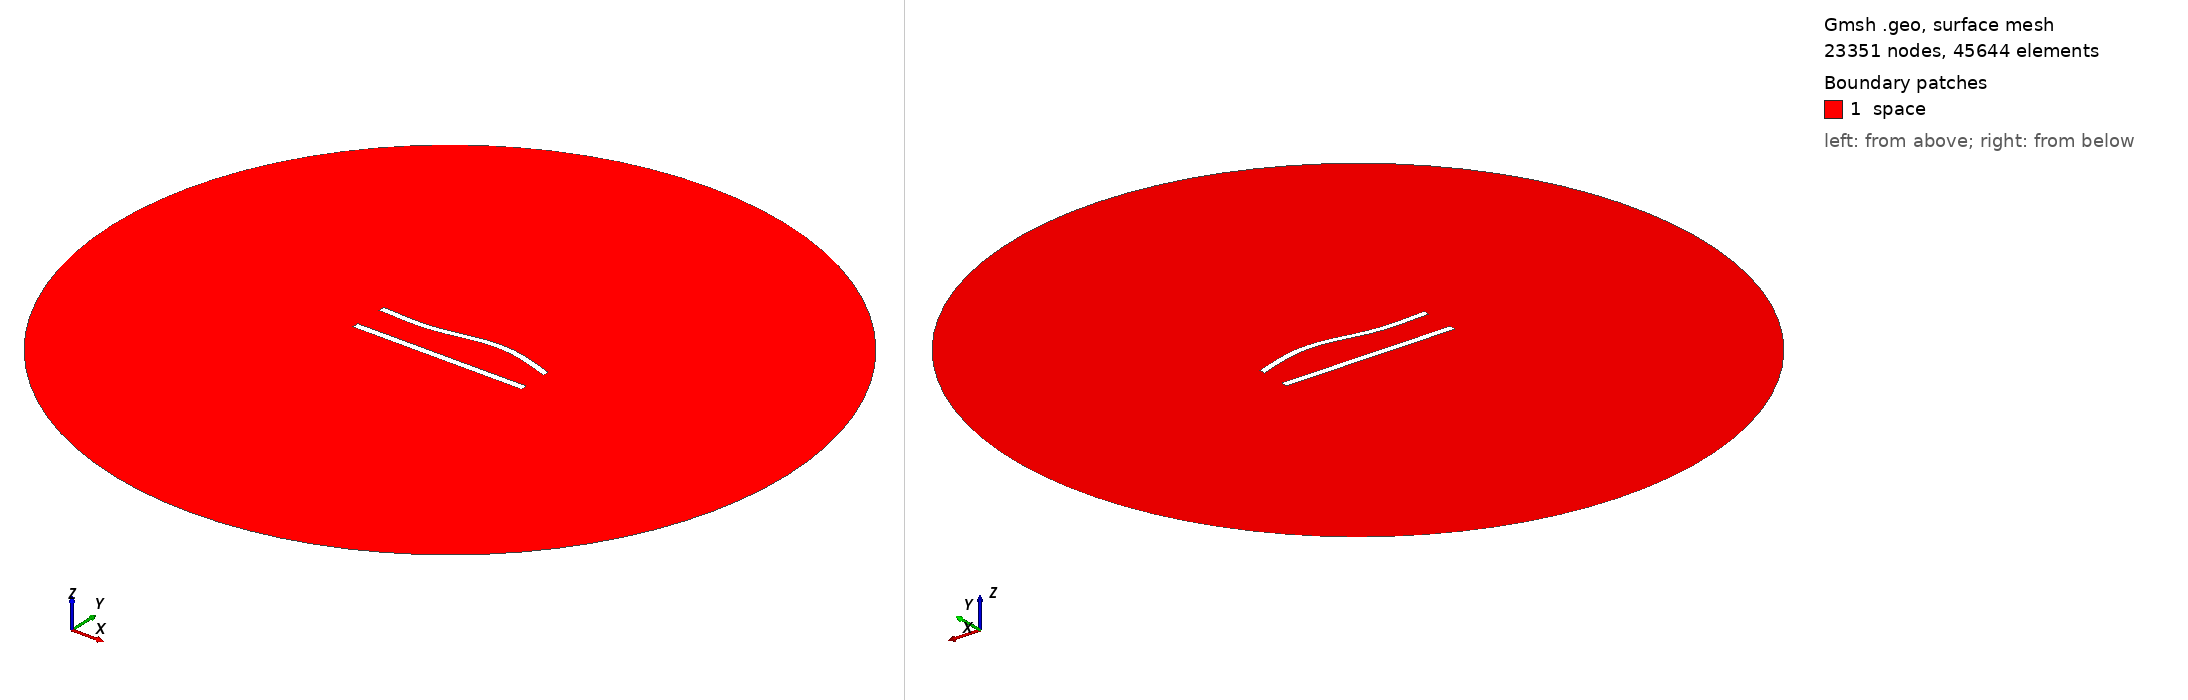

Gmsh geometry script, surface-meshed: 23351 nodes, 45644 surface elements. Boundary patches (legend numbers): 1 space. Left view from above one corner, right view from below the opposite corner. Legend entries are the model's physical surfaces. The drawing asked Gmsh for element sizes between 1% and 20% of the model's largest extent; the script's own settings can give other sizes.

=== 479.geo (drawn) ===
//---------------------------------------
// Geometry kernel
//---------------------------------------

SetFactory("OpenCASCADE");



//---------------------------------------
// Parameters of the geometry
//---------------------------------------

// Overetch of the upper plate
overetch = 0.125;

// Distance between the plates
distance = 20.0;

// Discretization over the x axis (for the deformation)
nx = 50; 

// Length of the plate
L = 100 - overetch; 

// Number of modes
n = 4; 

// 1st mode coefficient
coeff(1) = 1.5;
beta(1) = 0.596864 * 3.1415926535 / L;

// 2nd mode coefficient
coeff(2) = 1.5;
beta(2) = 1.49418 * 3.1415926535 / L;

// 3rd mode coefficient
coeff(3) = -1.5;
beta(3) = 2.50025 * 3.1415926535 / L;

// 4th mode coefficient
coeff(4) = 0.0;
beta(4) = 3.49999 * 3.1415926535 / L;



//---------------------------------------
// Upper plate (deformed rectangle)
//---------------------------------------

// Coordiantes of the upper plate
xmin = -50;
xmax = 50 - overetch;

// Height of the upper plate
yheight = 4 - 2 * overetch;

// Indexes of the points
UpperID[] = {};
LowerID[] = {};
LeftID[] = {};
RightID[] = {};

// Point index
p = 1;

// Horizontal edges
For i In {1:nx}
    x = xmin + (i-1)*(xmax - xmin)/(nx-1);

    y_bottom = distance / 2 + overetch;
    For j In {1:n}
        C = (Cosh(beta(j)*L) + Cos(beta(j)*L)) / (Sinh(beta(j)*L) + Sin(beta(j)*L));
        y_bottom  = y_bottom + coeff(j) * (Cosh(beta(j)*(x+50)) - Cos(beta(j)*(x+50)) - C * (Sinh(beta(j)*(x+50)) - Sin(beta(j)*(x+50))));
    EndFor

    y_top = y_bottom + yheight;

    Point(p) = {x, y_top, 0, 1.0};
    UpperID[i] = p;
    p = p + 1;

    Point(p) = {x, y_bottom, 0, 1.0};
    LowerID[i] = p;
    p = p + 1;
EndFor

// Create point lists
UpperPts[] = {}; LowerPts[] = {};
For i In {1:nx}
  UpperPts[] += {UpperID[i]};
  LowerPts[] += {LowerID[i]};
EndFor

// Build splines
Spline(1) = {UpperPts[]};
Spline(2) = {LowerPts[]};
Line(3) = {LowerPts[nx-1], UpperPts[nx-1]};
Line(4) = {LowerPts[0], UpperPts[0]};

// Build the plane surface
Curve Loop(1) = {2, 3, -1, -4};
Plane Surface(1) = {1};



//---------------------------------------
// Lower plate (rectangle)
//---------------------------------------

// Vertices
Point(1001) = {-50, -distance/2, 0, 1.0};
Point(1002) = { 50, -distance/2, 0, 1.0};
Point(1003) = { 50,  -distance/2 + 4, 0, 1.0};
Point(1004) = {-50,  -distance/2 + 4, 0, 1.0};

// Edges
Line(5) = {1001, 1002};
Line(6) = {1002, 1003};
Line(7) = {1003, 1004};
Line(8) = {1004, 1001};

// Plane surface
Line Loop(2) = {5, 6, 7, 8};
Plane Surface(2) = {2}; 



//---------------------------------------
// Outer (fictious) boundary
//---------------------------------------

// Points
Point(1005) = {0, 0, 0};       // Center
Point(1006) = {200, 0, 0};     // Start point
Point(1007) = {0, 200, 0};     // 90 degrees
Point(1008) = {-200, 0, 0};    // 180 degrees
Point(1009) = {0, -200, 0};    // 270 degrees

// Circle arcs (each needs start, center, end)
Circle(9) = {1006, 1005, 1007};
Circle(10) = {1007, 1005, 1008};
Circle(11) = {1008, 1005, 1009};
Circle(12) = {1009, 1005, 1006};

// Plane surface for the entire domain
Curve Loop(3) = {9, 10, 11, 12};
Surface(3) = {3};

// Subtract the plates from the whole domain to obtain the actual domain where we want to solve the equations
BooleanDifference{ Surface{3}; Delete; }{ Surface{1}; Surface{2}; Delete; }




//---------------------------------------
// Transfinite Lines/Curves
//---------------------------------------

// Set the number of points on the boundaries
r = 6;
d = 0.15;

// Plates
Transfinite Curve {1} = 50*r/4 Using Progression 1;
Transfinite Line {2} = 50*r Using Progression 1;
Transfinite Curve {3, 4} = 2*r Using Progression 1+d;
Transfinite Line {5} = 50*r/4 Using Progression 1;
Transfinite Line {7} = 50*r Using Progression 1;
Transfinite Line {6} = 2*r Using Progression 1-d;
Transfinite Line {8} = 2*r Using Progression 1+d;

// Outer boundary
Transfinite Line {9, 10, 11, 12} = 20 Using Progression 1;



//---------------------------------------
// Physical groups
//---------------------------------------                

// Physical curves (boundaries)
Physical Line("force_segment", 10) = {2};
Physical Line("upper_plate", 11) = {1, 3, 4};
Physical Line("lower_plate", 12) = {5, 6, 7, 8};
Physical Line("boundary", 20) = {9, 10, 11, 12};

// Physical Surfaces
Physical Surface("space", 30) = {3};



//---------------------------------------
// 6. Generate the Mesh
//---------------------------------------

// 2D mesh generation
Mesh 2;
